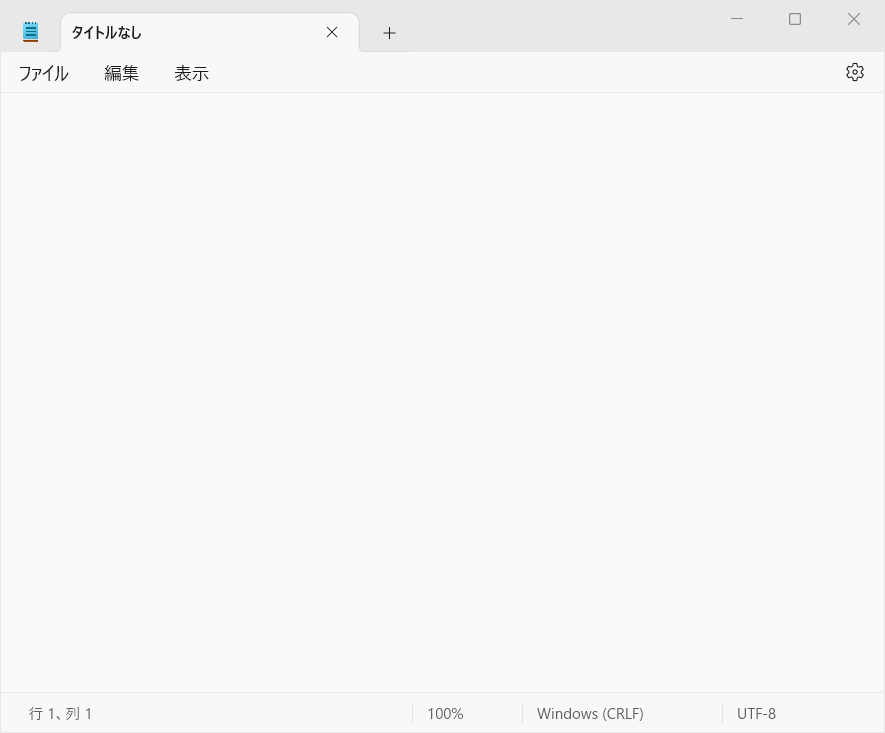
Task: 空のプロジェクト
Workflow: Main

Step 1: アプリケーションを使用: タイトルなし - メモ帳 in window 'タイトルなし - メモ帳' (notepad.exe)

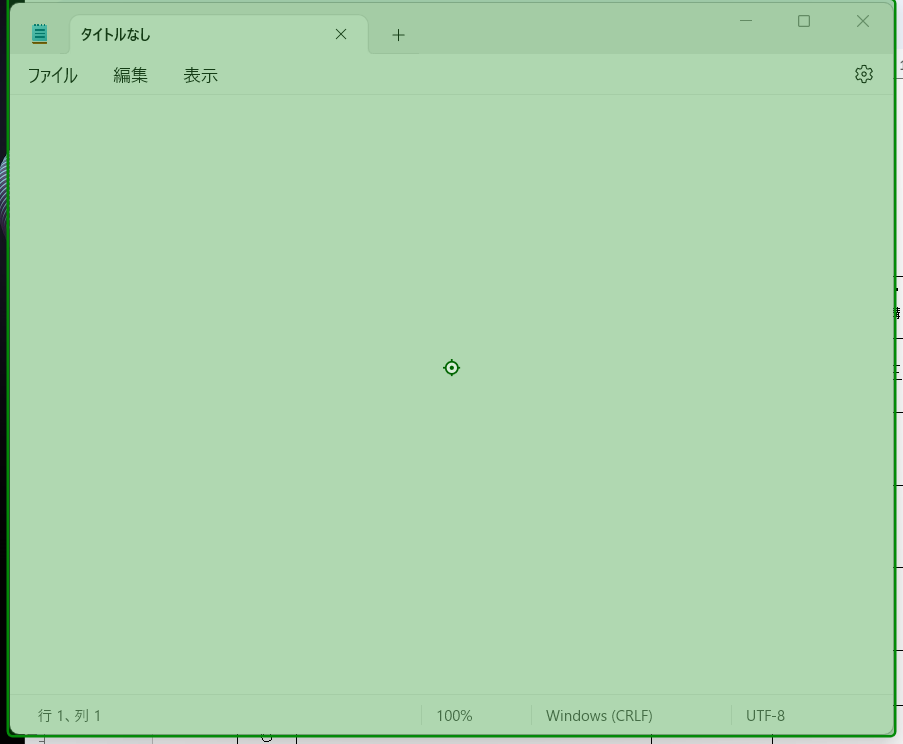
Step 2: click

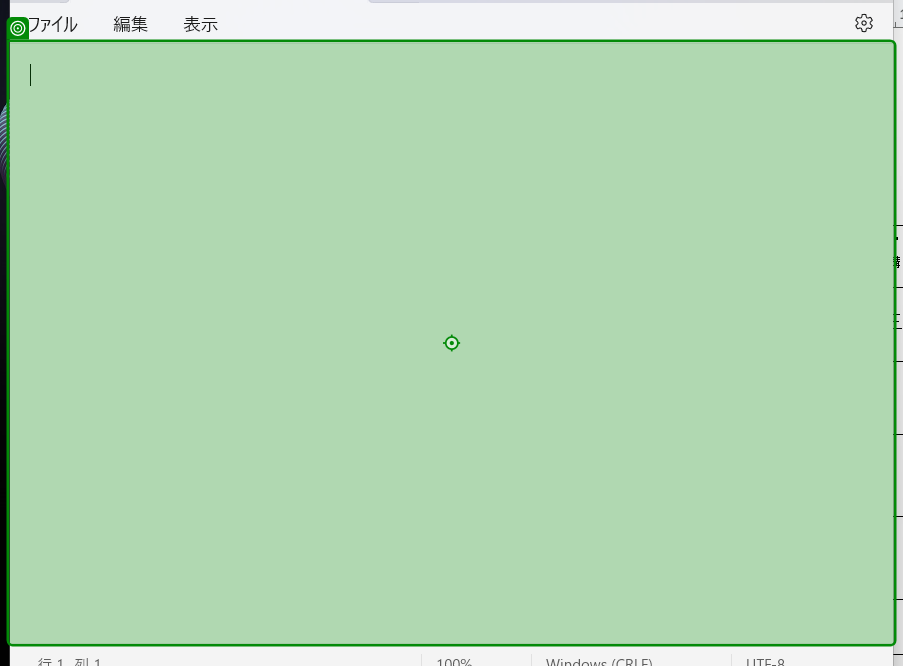
Step 3: type "Hello"

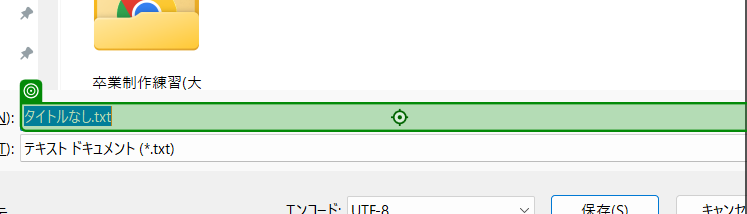
Step 4: type ""memo""

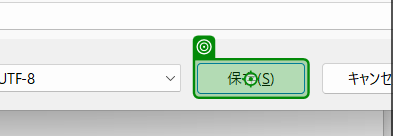
Step 5: click